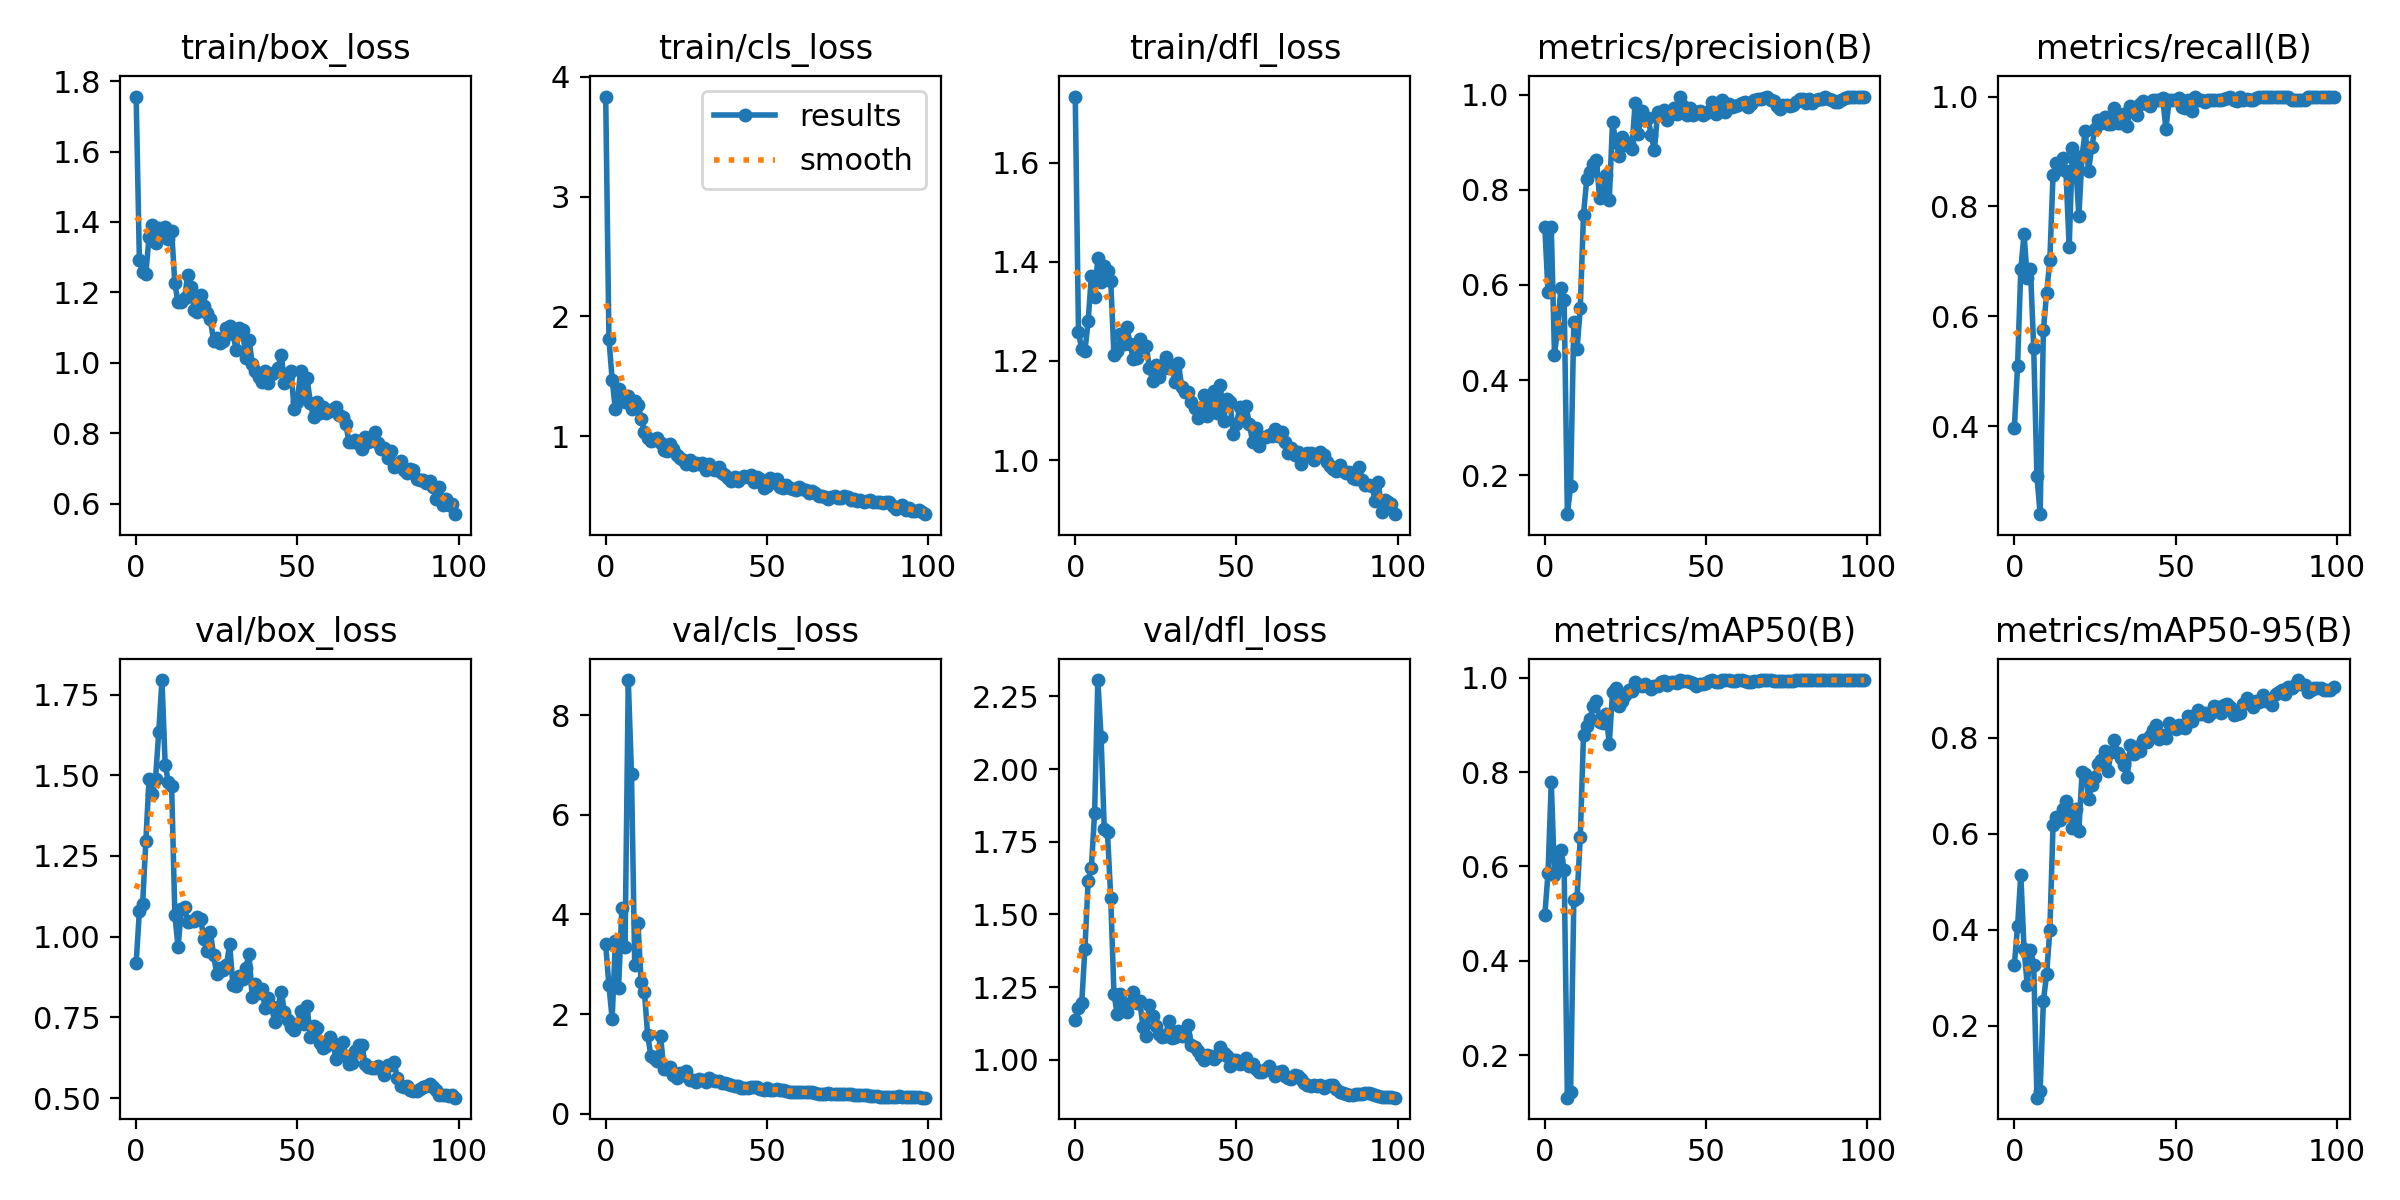

Source data for this figure (header and first rows):
epoch, train/box_loss, train/cls_loss, train/dfl_loss, metrics/precision(B), metrics/recall(B), metrics/mAP50(B), metrics/mAP50-95(B), val/box_loss, val/cls_loss, val/dfl_loss, lr/pg0, lr/pg1, lr/pg2
0, 1.756, 3.836, 1.734, 0.7222, 0.3972, 0.4973, 0.3265, 0.918, 3.397, 1.135, 0.00025, 0.00025, 0.00025
1, 1.291, 1.813, 1.258, 0.5849, 0.5102, 0.5857, 0.4079, 1.08, 2.574, 1.179, 0.0005116, 0.0005116, 0.0005116
2, 1.258, 1.47, 1.223, 0.7224, 0.6859, 0.7792, 0.5149, 1.1, 1.905, 1.194, 0.000768, 0.000768, 0.000768
3, 1.252, 1.223, 1.22, 0.4536, 0.7492, 0.5816, 0.3599, 1.296, 3.457, 1.383, 0.001019, 0.001019, 0.001019
4, 1.358, 1.397, 1.281, 0.5103, 0.6695, 0.6142, 0.2848, 1.488, 2.528, 1.617, 0.001265, 0.001265, 0.001265
5, 1.39, 1.338, 1.371, 0.594, 0.6855, 0.6348, 0.3581, 1.442, 4.119, 1.661, 0.001505, 0.001505, 0.001505
6, 1.339, 1.286, 1.33, 0.5683, 0.5422, 0.5924, 0.3273, 1.488, 3.345, 1.848, 0.001568, 0.001568, 0.001568
7, 1.382, 1.333, 1.408, 0.1179, 0.309, 0.11, 0.04998, 1.633, 8.703, 2.306, 0.001568, 0.001568, 0.001568
8, 1.371, 1.222, 1.36, 0.1775, 0.2399, 0.1218, 0.06397, 1.795, 6.808, 2.112, 0.001551, 0.001551, 0.001551
9, 1.387, 1.293, 1.393, 0.5217, 0.5752, 0.5283, 0.2513, 1.532, 2.976, 1.793, 0.001535, 0.001535, 0.001535
10, 1.353, 1.26, 1.383, 0.4658, 0.6419, 0.5341, 0.3069, 1.478, 3.818, 1.782, 0.001519, 0.001519, 0.001519
11, 1.374, 1.146, 1.362, 0.5508, 0.702, 0.6619, 0.3986, 1.467, 2.637, 1.558, 0.001502, 0.001502, 0.001502
12, 1.226, 1.035, 1.212, 0.748, 0.8581, 0.8784, 0.6182, 1.068, 2.447, 1.227, 0.001486, 0.001486, 0.001486
13, 1.171, 0.9805, 1.22, 0.8221, 0.8784, 0.8967, 0.6342, 0.9675, 1.586, 1.158, 0.001469, 0.001469, 0.001469
14, 1.174, 0.9587, 1.254, 0.8381, 0.8674, 0.9127, 0.6281, 1.084, 1.166, 1.225, 0.001453, 0.001453, 0.001453
15, 1.183, 0.9633, 1.234, 0.854, 0.8889, 0.9391, 0.6512, 1.093, 1.119, 1.184, 0.001436, 0.001436, 0.001436
16, 1.25, 0.9832, 1.269, 0.8631, 0.8636, 0.951, 0.6674, 1.047, 1.049, 1.164, 0.001419, 0.001419, 0.001419
17, 1.216, 0.9463, 1.234, 0.7829, 0.726, 0.9063, 0.6429, 1.048, 1.566, 1.195, 0.001403, 0.001403, 0.001403
18, 1.151, 0.8856, 1.204, 0.7972, 0.9056, 0.9049, 0.612, 1.047, 0.8996, 1.232, 0.001386, 0.001386, 0.001386
19, 1.145, 0.8776, 1.206, 0.8311, 0.8793, 0.9223, 0.6514, 1.059, 0.9056, 1.195, 0.00137, 0.00137, 0.00137
20, 1.192, 0.9306, 1.243, 0.7793, 0.7827, 0.86, 0.6053, 1.056, 0.9447, 1.201, 0.001353, 0.001353, 0.001353
21, 1.161, 0.8952, 1.228, 0.9431, 0.8923, 0.9696, 0.7281, 0.9936, 0.7768, 1.114, 0.001337, 0.001337, 0.001337
22, 1.143, 0.8451, 1.231, 0.9011, 0.9375, 0.9788, 0.7251, 0.9543, 0.7202, 1.081, 0.00132, 0.00132, 0.00132
23, 1.124, 0.8134, 1.186, 0.8719, 0.8649, 0.9399, 0.6722, 1.014, 0.8126, 1.19, 0.001304, 0.001304, 0.001304
24, 1.063, 0.8011, 1.16, 0.9113, 0.9082, 0.9503, 0.7022, 0.9438, 0.7743, 1.151, 0.001287, 0.001287, 0.001287
25, 1.069, 0.7703, 1.192, 0.8945, 0.9409, 0.9629, 0.7191, 0.8843, 0.849, 1.115, 0.001271, 0.001271, 0.001271
26, 1.057, 0.8044, 1.168, 0.8994, 0.9573, 0.9737, 0.7451, 0.9042, 0.6789, 1.09, 0.001254, 0.001254, 0.001254
27, 1.061, 0.7624, 1.184, 0.8859, 0.9527, 0.9715, 0.7546, 0.8955, 0.6719, 1.078, 0.001238, 0.001238, 0.001238
28, 1.1, 0.772, 1.208, 0.9823, 0.9631, 0.9905, 0.7717, 0.911, 0.6333, 1.082, 0.001221, 0.001221, 0.001221
29, 1.103, 0.7645, 1.185, 0.9178, 0.9501, 0.9848, 0.7305, 0.9769, 0.691, 1.135, 0.001205, 0.001205, 0.001205
30, 1.083, 0.7789, 1.187, 0.9668, 0.9504, 0.9824, 0.7697, 0.8493, 0.6869, 1.075, 0.001188, 0.001188, 0.001188
31, 1.038, 0.7166, 1.157, 0.9471, 0.9797, 0.9872, 0.7955, 0.8471, 0.632, 1.078, 0.001172, 0.001172, 0.001172
32, 1.098, 0.7634, 1.196, 0.9518, 0.9527, 0.9824, 0.7678, 0.8795, 0.721, 1.099, 0.001155, 0.001155, 0.001155
33, 1.093, 0.7274, 1.147, 0.9145, 0.9527, 0.976, 0.7575, 0.8673, 0.6826, 1.08, 0.001139, 0.001139, 0.001139
34, 1.014, 0.7186, 1.137, 0.8841, 0.9687, 0.9815, 0.7424, 0.9013, 0.6601, 1.082, 0.001122, 0.001122, 0.001122
35, 1.065, 0.7443, 1.138, 0.9644, 0.9459, 0.9821, 0.7176, 0.9469, 0.6543, 1.119, 0.001106, 0.001106, 0.001106
36, 0.9975, 0.6922, 1.118, 0.9593, 0.9832, 0.9899, 0.7849, 0.8118, 0.6178, 1.052, 0.001089, 0.001089, 0.001089
37, 0.9779, 0.6744, 1.104, 0.9686, 0.9773, 0.9922, 0.7665, 0.852, 0.6205, 1.044, 0.001073, 0.001073, 0.001073
38, 0.9588, 0.6475, 1.085, 0.9473, 0.9662, 0.9842, 0.7799, 0.8267, 0.5926, 1.03, 0.001056, 0.001056, 0.001056
39, 0.946, 0.6209, 1.101, 0.9602, 0.9865, 0.9906, 0.7734, 0.8377, 0.5723, 1.013, 0.00104, 0.00104, 0.00104
40, 0.9773, 0.6588, 1.132, 0.9715, 0.9926, 0.9911, 0.7946, 0.7777, 0.5528, 0.9995, 0.001023, 0.001023, 0.001023
41, 0.9438, 0.6257, 1.089, 0.959, 0.9873, 0.988, 0.7916, 0.8103, 0.5543, 1.017, 0.001007, 0.001007, 0.001007
42, 0.9678, 0.6519, 1.11, 0.9943, 0.9836, 0.9946, 0.8037, 0.7822, 0.5116, 1.015, 0.0009904, 0.0009904, 0.0009904
43, 0.9743, 0.6686, 1.14, 0.9773, 0.9934, 0.994, 0.8158, 0.7353, 0.5123, 1.004, 0.0009739, 0.0009739, 0.0009739
44, 0.9857, 0.6612, 1.096, 0.9579, 0.9932, 0.993, 0.8267, 0.7808, 0.5219, 1.013, 0.0009574, 0.0009574, 0.0009574
45, 1.021, 0.6774, 1.151, 0.9727, 0.9932, 0.9916, 0.7965, 0.8299, 0.5396, 1.044, 0.0009409, 0.0009409, 0.0009409
46, 0.9433, 0.6136, 1.079, 0.9568, 0.9965, 0.9888, 0.8066, 0.7654, 0.5371, 1.024, 0.0009243, 0.0009243, 0.0009243
47, 0.9614, 0.6598, 1.124, 0.9635, 0.9417, 0.9822, 0.7994, 0.7431, 0.5355, 1.012, 0.0009078, 0.0009078, 0.0009078
48, 0.9759, 0.6456, 1.118, 0.9654, 0.9932, 0.9868, 0.8298, 0.7208, 0.4977, 0.979, 0.0008913, 0.0008913, 0.0008913
49, 0.8674, 0.5646, 1.052, 0.9577, 0.9932, 0.9874, 0.8252, 0.7123, 0.4863, 0.9982, 0.0008748, 0.0008748, 0.0008748
50, 0.8894, 0.5838, 1.073, 0.9618, 0.9932, 0.9884, 0.8192, 0.7293, 0.5138, 1, 0.0008583, 0.0008583, 0.0008583
51, 0.9762, 0.651, 1.106, 0.9655, 0.9968, 0.9939, 0.8268, 0.7696, 0.4803, 0.9867, 0.0008418, 0.0008418, 0.0008418
52, 0.909, 0.6197, 1.081, 0.9856, 0.9815, 0.9943, 0.8222, 0.7298, 0.4804, 0.9882, 0.0008253, 0.0008253, 0.0008253
53, 0.9577, 0.6393, 1.108, 0.9603, 0.9794, 0.9911, 0.8193, 0.7846, 0.5048, 1.007, 0.0008088, 0.0008088, 0.0008088
54, 0.8868, 0.5778, 1.072, 0.9747, 0.9932, 0.9911, 0.8459, 0.6895, 0.4687, 0.978, 0.0007923, 0.0007923, 0.0007923
55, 0.8452, 0.5647, 1.037, 0.9888, 0.9729, 0.9944, 0.8344, 0.7227, 0.4709, 0.9848, 0.0007758, 0.0007758, 0.0007758
56, 0.8876, 0.5941, 1.064, 0.963, 1, 0.995, 0.8466, 0.7166, 0.4561, 0.9684, 0.0007593, 0.0007593, 0.0007593
57, 0.8568, 0.565, 1.029, 0.9811, 0.9932, 0.9943, 0.8569, 0.6692, 0.4431, 0.9589, 0.0007428, 0.0007428, 0.0007428
58, 0.8738, 0.5577, 1.047, 0.9739, 0.9932, 0.9927, 0.8501, 0.6561, 0.4394, 0.9596, 0.0007263, 0.0007263, 0.0007263
59, 0.8561, 0.5478, 1.047, 0.977, 0.9906, 0.9929, 0.8512, 0.6612, 0.4374, 0.9688, 0.0007098, 0.0007098, 0.0007098
... 40 more rows
